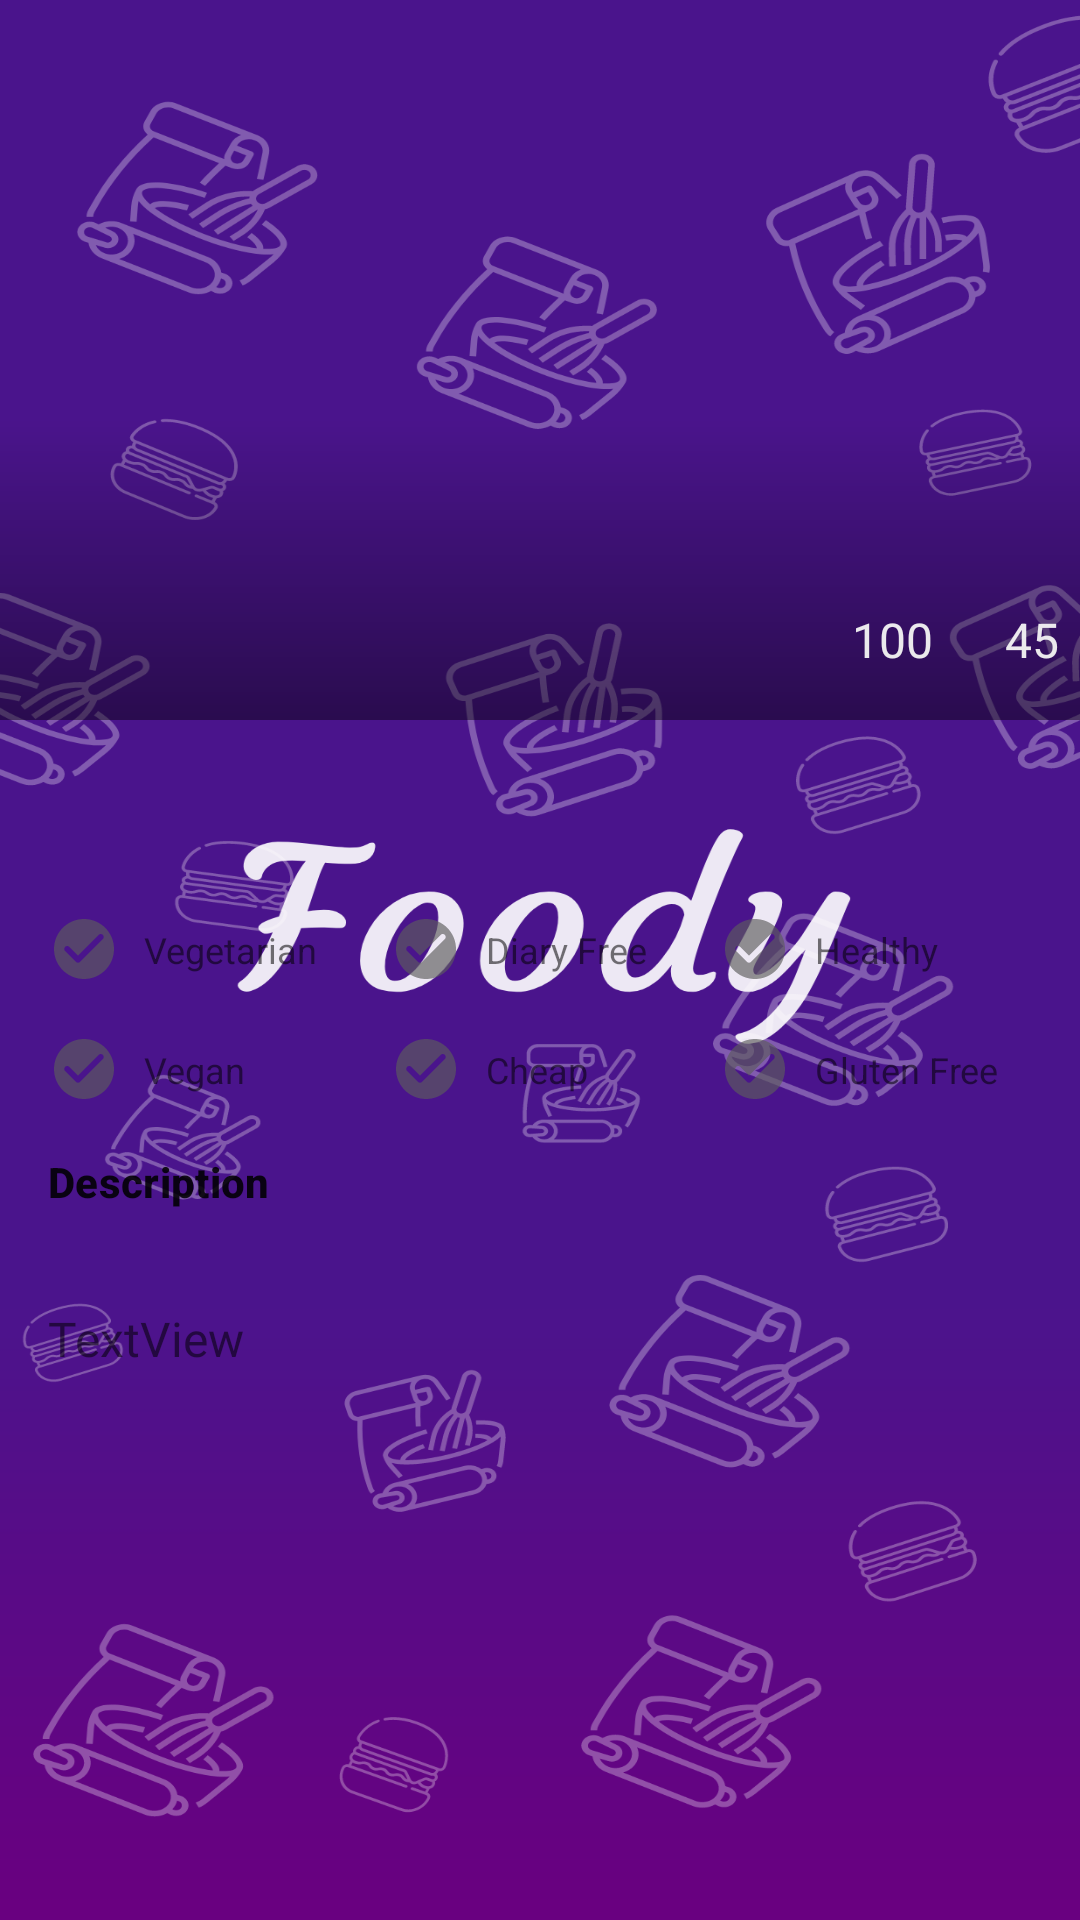

Reconstruct the res/layout file that produces this screen, plus the resources it refers to.
<!-- AndroidManifest.xml: application theme SplashScreen -->
<!-- res/layout/fragment_over_view.xml -->
<?xml version="1.0" encoding="utf-8"?>
<androidx.constraintlayout.motion.widget.MotionLayout xmlns:android="http://schemas.android.com/apk/res/android"
    xmlns:app="http://schemas.android.com/apk/res-auto"
    xmlns:tools="http://schemas.android.com/tools"
    android:layout_width="match_parent"
    android:layout_height="match_parent"
    app:layoutDescription="@xml/fragment_over_view_scene"
    tools:context=".ui.fragments.overview.OverViewFragment">

    


    <ImageView
        android:id="@+id/main_recipe_imageView"
        android:layout_width="0dp"
        android:layout_height="240dp"
        android:scaleType="centerCrop"
        app:layout_constraintEnd_toEndOf="parent"
        app:layout_constraintHorizontal_bias="0.0"
        app:layout_constraintStart_toStartOf="parent"
        app:layout_constraintTop_toTopOf="parent"
        tools:src="@tools:sample/avatars" />

    <View
        android:id="@+id/view_overlay"
        android:layout_width="wrap_content"
        android:layout_height="100dp"
        android:background="@drawable/custom_overlay"
        app:layout_constraintBottom_toBottomOf="@+id/main_recipe_imageView"
        app:layout_constraintEnd_toEndOf="parent"
        app:layout_constraintHorizontal_bias="0.0"
        app:layout_constraintStart_toStartOf="parent" />

    <ImageView
        android:id="@+id/heart_image_view"
        android:layout_width="wrap_content"
        android:layout_height="wrap_content"
        android:src="@drawable/ic_heart"
        app:layout_constraintEnd_toEndOf="@+id/textView_likes"
        app:layout_constraintStart_toStartOf="@+id/textView_likes"
        app:layout_constraintTop_toTopOf="@+id/time_image_view" />

    <ImageView
        android:id="@+id/time_image_view"
        android:layout_width="wrap_content"
        android:layout_height="wrap_content"
        android:layout_marginEnd="16dp"
        android:src="@drawable/ic_time"
        app:layout_constraintBottom_toTopOf="@+id/textView_time"
        app:layout_constraintEnd_toEndOf="parent" />

    <TextView
        android:id="@+id/textView_time"
        android:layout_width="wrap_content"
        android:layout_height="wrap_content"
        android:layout_marginBottom="16dp"
        android:text="@string/_45"
        android:textColor="@color/lightGray"
        android:textSize="16sp"
        app:layout_constraintBottom_toBottomOf="@+id/main_recipe_imageView"
        app:layout_constraintEnd_toEndOf="@+id/time_image_view"
        app:layout_constraintStart_toStartOf="@+id/time_image_view" />

    <TextView
        android:id="@+id/textView_likes"
        android:layout_width="wrap_content"
        android:layout_height="wrap_content"
        android:layout_marginEnd="24dp"
        android:text="100"
        android:textColor="@color/lightGray"
        android:textSize="16sp"
        app:layout_constraintEnd_toStartOf="@+id/textView_time"
        app:layout_constraintTop_toBottomOf="@+id/heart_image_view" />

    <TextView
        android:id="@+id/recipe_name"
        android:layout_width="0dp"
        android:layout_height="wrap_content"
        android:layout_marginStart="16dp"
        android:layout_marginTop="16dp"
        android:layout_marginEnd="16dp"
        android:fontFamily="@font/courgette"
        android:textAppearance="@style/TextAppearance.AppCompat.Headline"
        android:textSize="24sp"
        android:textStyle="bold"
        app:layout_constraintEnd_toEndOf="parent"
        app:layout_constraintStart_toStartOf="parent"
        app:layout_constraintTop_toBottomOf="@+id/main_recipe_imageView"
        tools:text="TextView" />

    <ImageView
        android:id="@+id/vegetarian_check"
        android:layout_width="wrap_content"
        android:layout_height="wrap_content"
        android:layout_marginTop="16dp"
        android:src="@drawable/ic_check_circle"
        app:layout_constraintStart_toStartOf="@+id/recipe_name"
        app:layout_constraintTop_toBottomOf="@+id/recipe_name"
        app:tint="@color/darkGray" />

    <TextView
        android:id="@+id/vegetarian_txt"
        android:layout_width="wrap_content"
        android:layout_height="wrap_content"
        android:layout_marginStart="8dp"
        android:text="@string/vegetarian"
        android:textSize="12sp"
        app:layout_constraintBottom_toBottomOf="@+id/vegetarian_check"
        app:layout_constraintStart_toEndOf="@+id/vegetarian_check"
        app:layout_constraintTop_toTopOf="@+id/vegetarian_check" />

    <ImageView
        android:id="@+id/diaryFree_check"
        android:layout_width="wrap_content"
        android:layout_height="wrap_content"
        android:layout_marginStart="24dp"
        android:src="@drawable/ic_check_circle"
        app:layout_constraintStart_toEndOf="@+id/vegetarian_txt"
        app:layout_constraintTop_toTopOf="@+id/vegetarian_check"
        app:tint="@color/darkGray" />

    <TextView
        android:id="@+id/diaryFree_txt"
        android:layout_width="wrap_content"
        android:layout_height="wrap_content"
        android:layout_marginStart="8dp"
        android:text="@string/diary_free"
        android:textSize="12sp"
        app:layout_constraintBottom_toBottomOf="@+id/diaryFree_check"
        app:layout_constraintStart_toEndOf="@+id/diaryFree_check"
        app:layout_constraintTop_toTopOf="@+id/diaryFree_check" />

    <TextView
        android:id="@+id/healthy_txt"
        android:layout_width="wrap_content"
        android:layout_height="wrap_content"
        android:layout_marginStart="8dp"
        android:text="@string/healthy"
        android:textSize="12sp"
        app:layout_constraintBottom_toBottomOf="@+id/healthy_check"
        app:layout_constraintStart_toEndOf="@+id/healthy_check"
        app:layout_constraintTop_toTopOf="@+id/healthy_check" />

    <ImageView
        android:id="@+id/healthy_check"
        android:layout_width="wrap_content"
        android:layout_height="wrap_content"
        android:layout_marginStart="24dp"
        android:src="@drawable/ic_check_circle"
        app:layout_constraintStart_toEndOf="@+id/diaryFree_txt"
        app:layout_constraintTop_toTopOf="@+id/diaryFree_check"
        app:tint="@color/darkGray" />

    <ImageView
        android:id="@+id/vegan_check"
        android:layout_width="wrap_content"
        android:layout_height="wrap_content"
        android:layout_marginTop="16dp"
        android:src="@drawable/ic_check_circle"
        app:layout_constraintStart_toStartOf="@+id/vegetarian_check"
        app:layout_constraintTop_toBottomOf="@+id/vegetarian_check"
        app:tint="@color/darkGray" />

    <TextView
        android:id="@+id/vegan_txt"
        android:layout_width="wrap_content"
        android:layout_height="wrap_content"
        android:layout_marginStart="8dp"
        android:text="@string/vegan"
        android:textSize="12sp"
        app:layout_constraintBottom_toBottomOf="@+id/vegan_check"
        app:layout_constraintStart_toEndOf="@+id/vegan_check"
        app:layout_constraintTop_toTopOf="@+id/vegan_check" />

    <ImageView
        android:id="@+id/cheap_check"
        android:layout_width="wrap_content"
        android:layout_height="wrap_content"
        android:layout_marginTop="16dp"
        android:src="@drawable/ic_check_circle"
        app:layout_constraintStart_toStartOf="@+id/diaryFree_check"
        app:layout_constraintTop_toBottomOf="@+id/diaryFree_check"
        app:tint="@color/darkGray" />

    <TextView
        android:id="@+id/cheap_txt"
        android:layout_width="wrap_content"
        android:layout_height="wrap_content"
        android:layout_marginStart="8dp"
        android:text="@string/cheap"
        android:textSize="12sp"
        app:layout_constraintBottom_toBottomOf="@+id/cheap_check"
        app:layout_constraintStart_toEndOf="@+id/cheap_check"
        app:layout_constraintTop_toTopOf="@+id/cheap_check" />

    <TextView
        android:id="@+id/glutenFree_txt"
        android:layout_width="wrap_content"
        android:layout_height="wrap_content"
        android:layout_marginStart="8dp"
        android:text="@string/gluten_free"
        android:textSize="12sp"
        app:layout_constraintBottom_toBottomOf="@+id/glutenFree_check"
        app:layout_constraintStart_toEndOf="@+id/glutenFree_check"
        app:layout_constraintTop_toTopOf="@+id/glutenFree_check" />

    <ImageView
        android:id="@+id/glutenFree_check"
        android:layout_width="wrap_content"
        android:layout_height="wrap_content"
        android:layout_marginTop="16dp"
        android:src="@drawable/ic_check_circle"
        app:layout_constraintStart_toStartOf="@+id/healthy_check"
        app:layout_constraintTop_toBottomOf="@+id/healthy_check"
        app:tint="@color/darkGray" />

    <TextView
        android:id="@+id/description_txt"
        android:layout_width="wrap_content"
        android:layout_height="wrap_content"
        android:layout_marginTop="16dp"
        android:textAppearance="@style/TextAppearance.MaterialComponents.Subtitle2"
        android:textStyle="bold"
        app:layout_constraintStart_toStartOf="@+id/vegan_check"
        app:layout_constraintTop_toBottomOf="@+id/cheap_check"
        android:text="Description" />

    <ScrollView
        android:id="@+id/scrollView4"
        android:layout_width="match_parent"
        android:layout_height="0dp"
        android:layout_marginTop="8dp"
        app:layout_constraintBottom_toBottomOf="parent"
        app:layout_constraintEnd_toEndOf="parent"
        app:layout_constraintHorizontal_bias="0.5"
        app:layout_constraintStart_toStartOf="parent"
        app:layout_constraintTop_toBottomOf="@+id/description_txt">

        <TextView
            android:id="@+id/summary_txt"
            android:layout_width="match_parent"
            android:layout_height="wrap_content"
            android:layout_marginTop="8dp"
            android:layout_marginBottom="16dp"
            android:fontFamily="@font/oxygen"
            android:lineSpacingExtra="5sp"
            android:maxHeight="1000dp"
            android:padding="16dp"
            android:text="TextView"
            android:textSize="16sp" />
    </ScrollView>


</androidx.constraintlayout.motion.widget.MotionLayout>
<!-- resources referenced by this layout -->
<resources>
  <color name="darkGray">#5A5A5A</color>
  <color name="lightGray">#F5F3F3F3</color>
  <!-- drawable custom_overlay (drawable) -->
  <?xml version="1.0" encoding="utf-8"?>
  <shape android:shape="rectangle" xmlns:android="http://schemas.android.com/apk/res/android">
      <gradient android:angle="90" android:startColor="#70000000"/>
  
  </shape>
  <!-- drawable ic_check_circle (drawable) -->
  <vector android:alpha="0.65" android:height="24dp"
      android:tint="?attr/colorControlNormal" android:viewportHeight="24"
      android:viewportWidth="24" android:width="24dp" xmlns:android="http://schemas.android.com/apk/res/android">
      <path android:fillColor="@android:color/white" android:pathData="M12,2C6.48,2 2,6.48 2,12s4.48,10 10,10 10,-4.48 10,-10S17.52,2 12,2zM9.29,16.29L5.7,12.7c-0.39,-0.39 -0.39,-1.02 0,-1.41 0.39,-0.39 1.02,-0.39 1.41,0L10,14.17l6.88,-6.88c0.39,-0.39 1.02,-0.39 1.41,0 0.39,0.39 0.39,1.02 0,1.41l-7.59,7.59c-0.38,0.39 -1.02,0.39 -1.41,0z"/>
  </vector>
  <string name="_45">45</string>
  <string name="cheap">Cheap</string>
  <string name="diary_free">Diary Free</string>
  <string name="gluten_free">Gluten Free</string>
  <string name="healthy">Healthy</string>
  <string name="vegan">Vegan</string>
  <string name="vegetarian">Vegetarian</string>
  <style name="SplashScreen" parent="Theme.MaterialComponents.DayNight.DarkActionBar">
          <item name="android:windowBackground">@drawable/splash_screen</item>
          <item name="android:windowTranslucentStatus">true</item>
          <item name="android:windowTranslucentNavigation">true</item>
      </style>
  <!-- drawable splash_screen: png bitmap (drawable-hdpi, 120172 bytes) -->
</resources>
